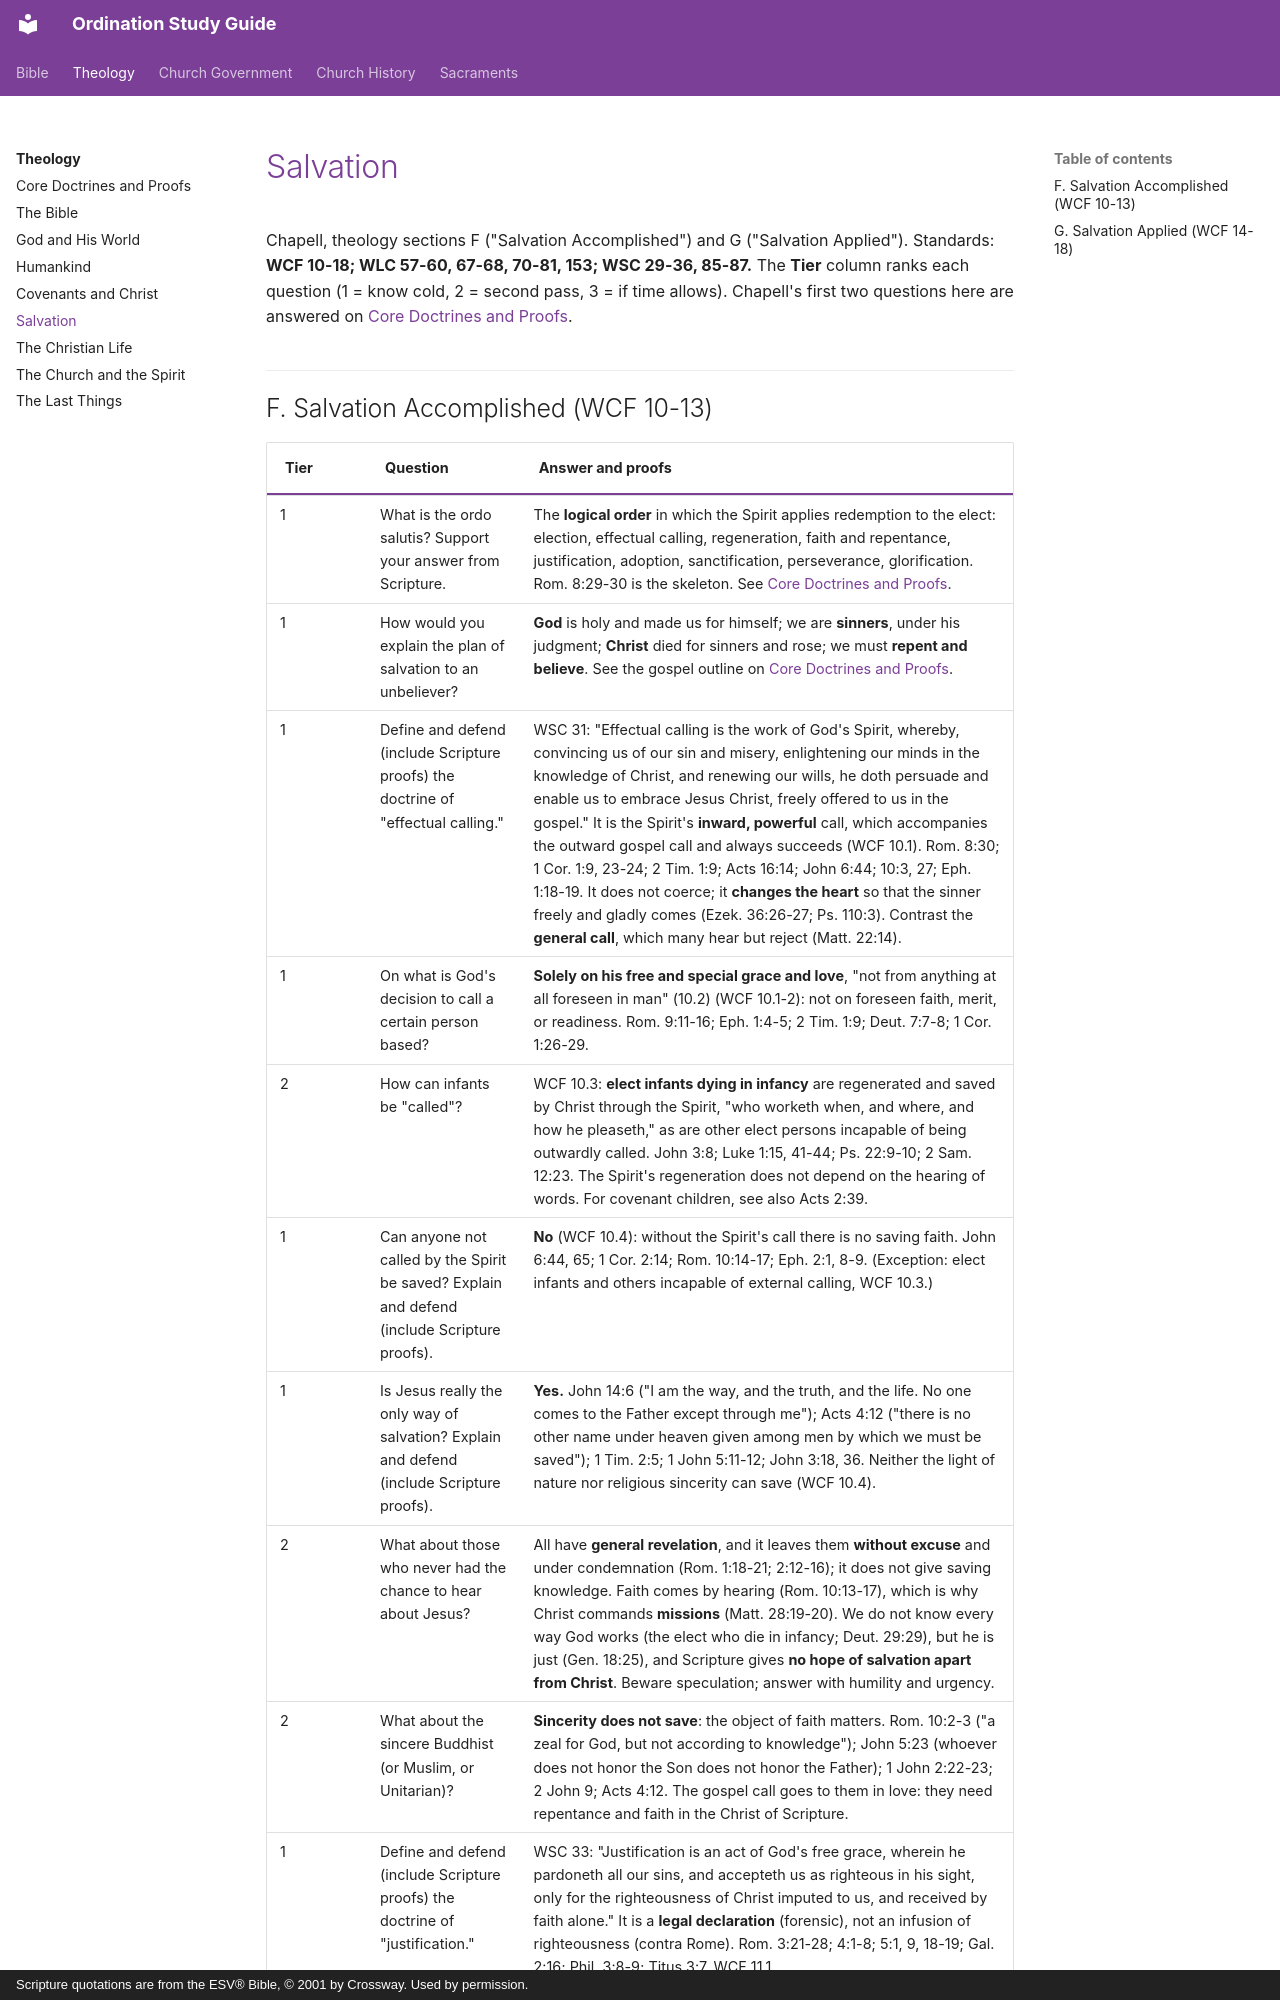

repository: schrjacob/bible-outlines · page: theology/salvation/index.html · generator: mkdocs · copyright: Scripture quotations are from the ESV® Bible, © 2001 by Crossway. Used by permission.

# Salvation

<!-- cols:1 continuous -->

Chapell, theology sections F ("Salvation Accomplished") and G ("Salvation Applied"). Standards: **WCF 10-18; WLC 57-60, 67-68, 70-81, 153; WSC 29-36, 85-87.** The **Tier** column ranks each question (1 = know cold, 2 = second pass, 3 = if time allows). Chapell's first two questions here are answered on [Core Doctrines and Proofs](core-doctrines.md).
